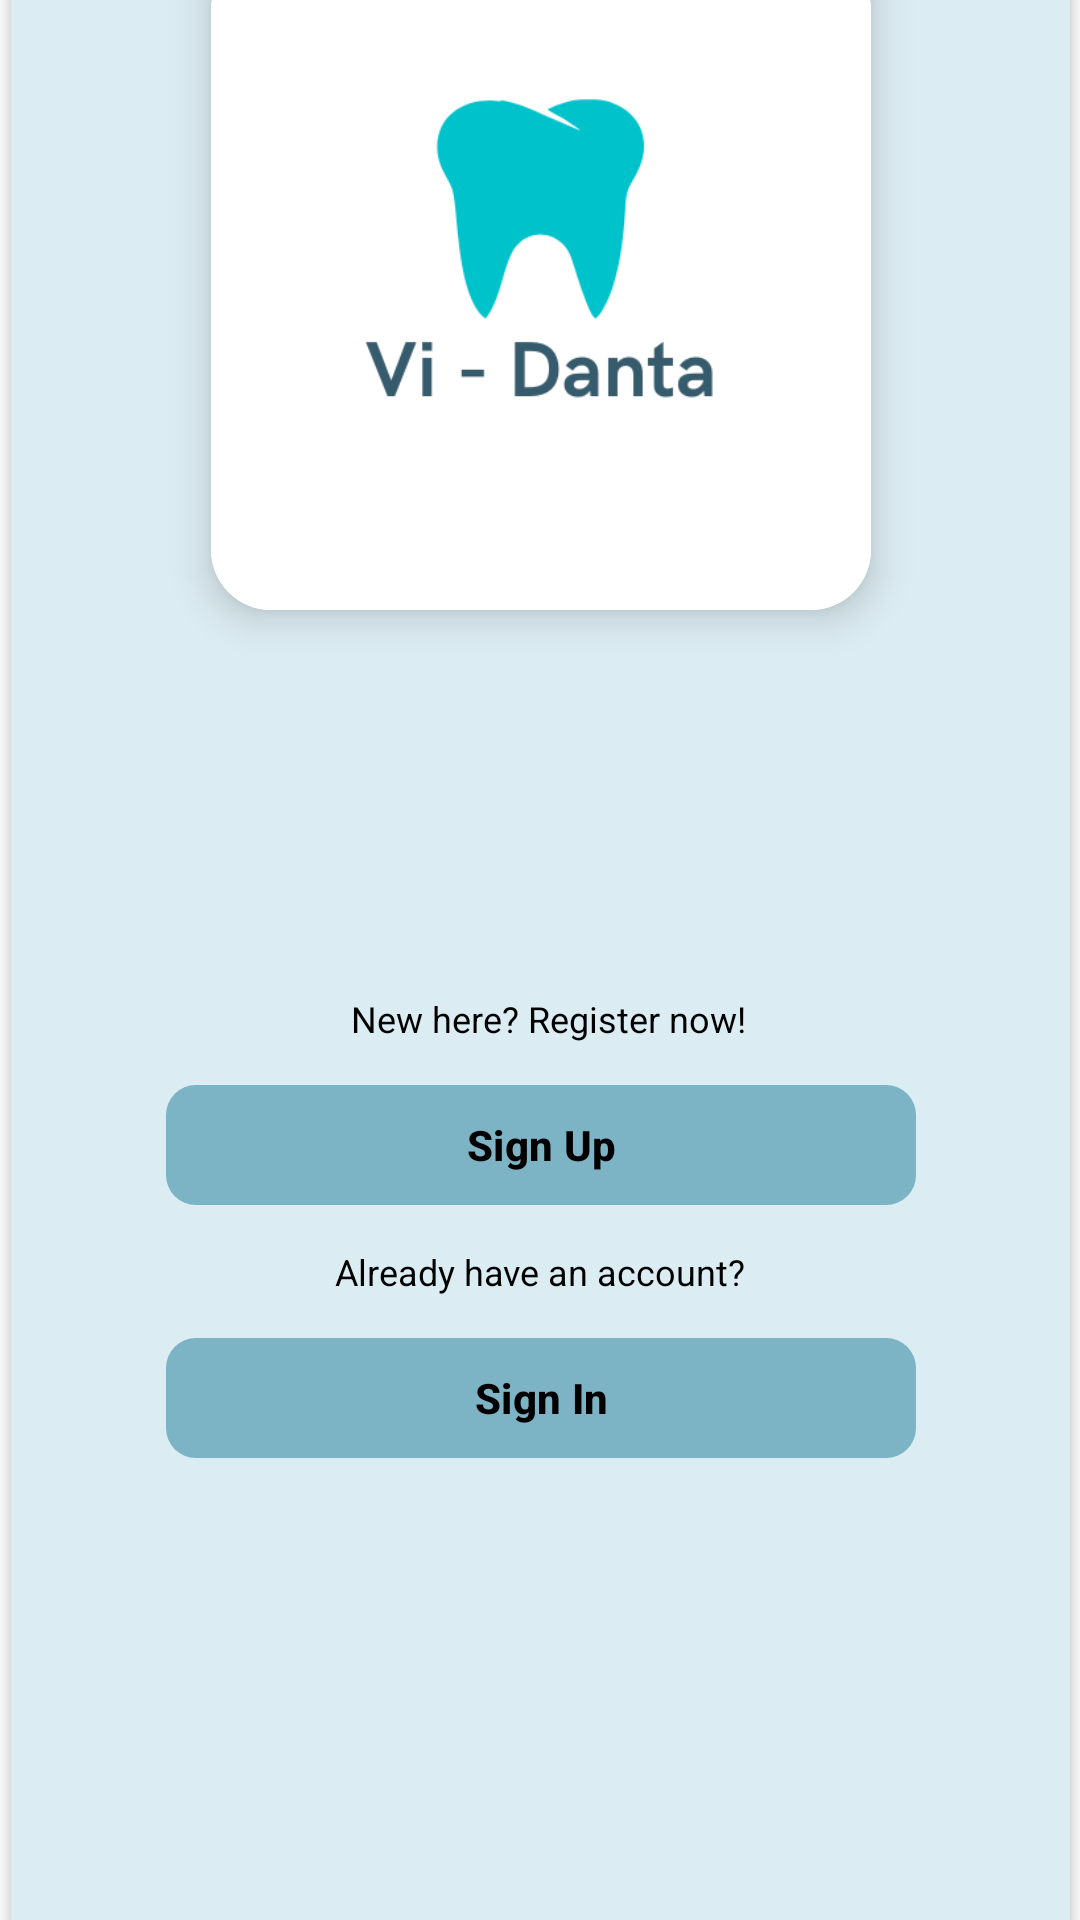

The Android layout XML behind this screen, and the referenced resources:
<!-- AndroidManifest.xml: application theme Theme.VDanta -->
<!-- res/layout/welcome1.xml -->
<?xml version="1.0" encoding="utf-8"?>
<androidx.constraintlayout.widget.ConstraintLayout
    xmlns:android="http://schemas.android.com/apk/res/android"
    xmlns:app="http://schemas.android.com/apk/res-auto"
    xmlns:tools="http://schemas.android.com/tools"
    android:layout_width="match_parent"
    android:layout_height="match_parent"
    android:background="#FBFBFB"
    tools:context=".Welcome1">

    
    <androidx.cardview.widget.CardView
        android:layout_width="353dp"
        android:layout_height="734dp"
        android:layout_margin="30dp"
        android:elevation="50dp"
        android:padding="30dp"
        app:cardBackgroundColor="#DBECF2"
        app:cardCornerRadius="30dp"
        app:layout_constraintBottom_toBottomOf="parent"
        app:layout_constraintEnd_toEndOf="parent"
        app:layout_constraintStart_toStartOf="parent"
        app:layout_constraintTop_toTopOf="parent">

        <androidx.constraintlayout.widget.ConstraintLayout
            android:layout_width="match_parent"
            android:layout_height="match_parent">

            
            <androidx.cardview.widget.CardView
                android:id="@+id/logoContainer"
                android:layout_width="220dp"
                android:layout_height="220dp"
                android:layout_marginTop="30dp"
                android:background="@android:color/white"
                app:cardCornerRadius="20dp"
                app:cardElevation="8dp"
                app:layout_constraintEnd_toEndOf="parent"
                app:layout_constraintStart_toStartOf="parent"
                app:layout_constraintTop_toTopOf="parent">

                <ImageView
                    android:id="@+id/logoImage"
                    android:layout_width="match_parent"
                    android:layout_height="match_parent"
                    android:contentDescription="@string/logo_desc"
                    android:scaleType="centerInside"
                    android:src="@drawable/tooth" />
            </androidx.cardview.widget.CardView>

            

            


            

            

            <TextView
                android:id="@+id/registerLabel"
                android:layout_width="wrap_content"
                android:layout_height="wrap_content"
                android:layout_marginTop="128dp"
                android:text="@string/register_label"
                android:textColor="@android:color/black"
                android:textSize="12sp"
                app:layout_constraintEnd_toEndOf="parent"
                app:layout_constraintHorizontal_bias="0.512"
                app:layout_constraintStart_toStartOf="parent"
                app:layout_constraintTop_toBottomOf="@id/logoContainer" />

            <com.google.android.material.button.MaterialButton
                android:id="@+id/buttonRegister"
                android:layout_width="250dp"
                android:layout_height="wrap_content"
                android:layout_marginTop="10dp"
                android:text="@string/signup"
                android:textColor="@android:color/black"
                android:textStyle="bold"
                app:backgroundTint="#7cb3c5"
                app:cornerRadius="10dp"
                app:layout_constraintEnd_toEndOf="parent"
                app:layout_constraintStart_toStartOf="parent"
                app:layout_constraintTop_toBottomOf="@id/registerLabel" />

            <TextView
                android:id="@+id/loginLabel"
                android:layout_width="wrap_content"
                android:layout_height="wrap_content"
                android:layout_marginTop="10dp"
                android:text="@string/login_label"
                android:textColor="@android:color/black"
                android:textSize="12sp"
                app:layout_constraintEnd_toEndOf="parent"
                app:layout_constraintStart_toStartOf="parent"
                app:layout_constraintTop_toBottomOf="@id/buttonRegister" />

            
            <com.google.android.material.button.MaterialButton
                android:id="@+id/buttonLogin"
                android:layout_width="250dp"
                android:layout_height="wrap_content"
                android:layout_marginTop="10dp"
                android:text="@string/signin"
                android:textColor="@android:color/black"
                android:textStyle="bold"
                app:backgroundTint="#7cb3c5"
                app:cornerRadius="10dp"
                app:layout_constraintEnd_toEndOf="parent"
                app:layout_constraintStart_toStartOf="parent"
                app:layout_constraintTop_toBottomOf="@id/loginLabel" />

            


        </androidx.constraintlayout.widget.ConstraintLayout>

    </androidx.cardview.widget.CardView>


</androidx.constraintlayout.widget.ConstraintLayout>
<!-- resources referenced by this layout -->
<resources>
  <!-- drawable tooth: png bitmap (drawable, 12893 bytes) -->
  <string name="login_label">Already have an account?</string>
  <string name="logo_desc">App Logo</string>
  <string name="register_label">New here? Register now!</string>
  <string name="signin">Sign In</string>
  <string name="signup">Sign Up</string>
  <style name="Theme.VDanta" parent="Base.Theme.VDanta" />
  <style name="Base.Theme.VDanta" parent="Theme.Material3.DayNight.NoActionBar">
          
          
      </style>
</resources>
